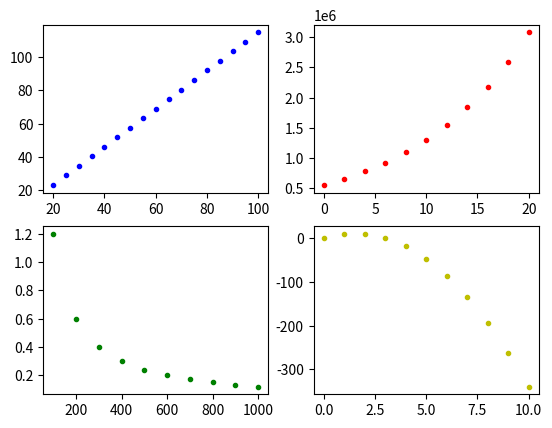

Source code (Python):
"""
Created on Jan 30 14:37:20 2023

[redacted]
"""

#Plot the following functions:

#A payment function with a parameter of amount owing that calculates the total amount that should be payed including a tip, using 15% of the amount as the tip and adding it on the the amount. 
#Generate values for payments on amounts from $20 to $100 in increments of $5. 
 

#A current function with a parameter of resistance that calculates the current for a constant voltage V of 120 V. Use V=IR.
#Generate values from 100 Ω to 1000 Ω at intervals of 100 Ω.
 

#A population function with a parameter of time that calculates the population of Surrey t years from now, using an initial population P0 of 550000 and a growth rate r of 9% (0.09). 
#\large P=P_0\left(1+r\right)^t
#Generate values for the population from t = 0 to 20 using increments of 2 years.
 

#A distance function with a parameter time that calculates the distance for a ball thrown upward with an initial upward vertical velocity v0 of 15 m/s using the acceleration a of -9.8 m/s2.  
#\large d=v_0t+\frac{1}{2}at^2
#Generate values for distance from t = 0 to 10 in 1 second increments.
#Create a 2 by 2 grid to fit the 4 graphs and plot each graph using the data generated by your functions. Submit a link to the code, as well as the image file created.

import matplotlib.pyplot as plt

# "Payment vs Amount Owed" function (top left graph)
def payment(owe):
  #pay = owe * (1+r) with r = 0.15
  pay = owe*1.15
  return pay

# "Population vs Time" function (top right graph)
def population(time):
  #pop = p0 * (1+r)^time with p0 = 550,000 and r = 0.09 
  #p0 is initial population of Surrey
  pop = 550000*((1+0.09)**time)
  return pop

# "Current vs Resistance" function (bottom left graph)
def current(R):
  # I = V/R with V = 120 
  I = 120/R # current = voltage / resistance 
  return I

# "Distance vs Time" function (bottom right graph)
def distance(time):
  #d = v0*time + 0.5*a * time^2 with v0 = 15 and a = -9.8
  #v0 is initial velocity and a is acceleration
  d = (15*time) + (0.5*-9.8*(time**2))
  return d

# Generate payments based on owed values from $20 to $100 (inclusive), in $5 increments
o_vals = [o for o in range(20,101,5)]
pay_vals = [payment(o) for o in o_vals]

# Generate population based on time from 0 to 20 years (inclusive), in 2 year increments
time_vals = [t for t in range(0,21,2)]
pop_vals = [population(t) for t in time_vals]

# Generate current based on resistance from 100 Ω to 1000 Ω (inclusive), in 100 Ω intervals
R_vals = [r for r in range(100, 1001, 100)]
I_vals = [current(r) for r in R_vals]

# Generate distance based on time from 0 to 10 seconds (inclusive), in 1 second increments
time_vals2 = [t for t in range(11)]
dist_vals = [distance(t) for t in time_vals2]

# create a figure to add subplots to
fig = plt.figure()

# 2 by 2 grid, plot at position 1
fig.add_subplot(2,2,1)
plt.plot(o_vals,pay_vals, 'b.') # blue colored dot data

# 2 by 2 grid, plot at position 2
fig.add_subplot(2,2,2)
plt.plot(time_vals, pop_vals, 'r.') # red colored dot data

# 2 by 2 grid, plot at position 3
fig.add_subplot(2,2,3)
plt.plot(R_vals, I_vals, 'g.') # green colored dot data

# 2 by 2 grid, plot at position 4
fig.add_subplot(2,2,4)
plt.plot(time_vals2, dist_vals, 'y.') # yellow colored dot data

fig.savefig('plot.png')